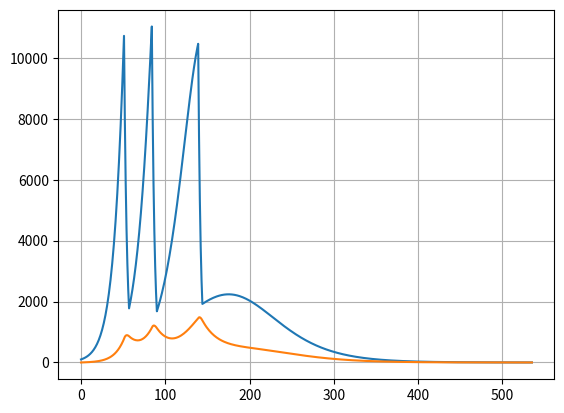

Python code for this plot:
import matplotlib.pyplot as plt


class SIR:
    population = 1_000_000
    immune = 0.0
    r0 = 1.2
    r0_lockdown = 0.5
    infected_duration = 2
    critical_duration = 20
    critical_ratio = 0.02

    lockdown_on_threshold = 0.005
    lockdown_off_threshold = 0.001

    def evolution(self, initial_infected):
        susceptible = self.population - initial_infected - self.immune
        infected = initial_infected
        resolved = self.immune
        critical = 0.0

        beta = self.r0 / self.infected_duration
        gamma = 1.0 / self.infected_duration
        delta = 1.0 / self.critical_duration

        sequence = [(susceptible, infected, resolved, critical)]

        while True:
            if infected / self.population >= self.lockdown_on_threshold:
                beta = self.r0_lockdown / self.infected_duration
            if infected / self.population < self.lockdown_off_threshold:
                beta = self.r0 / self.infected_duration

            newly_infected = beta * susceptible / self.population * infected
            newly_resolved = gamma * infected

            susceptible -= newly_infected
            infected += newly_infected - newly_resolved
            resolved += newly_resolved
            critical += self.critical_ratio * newly_resolved - delta * critical

            sequence += [(susceptible, infected, resolved, critical)]

            if infected < 1:
                break

        return sequence

    def plot(self, sequence):
        population = [self.population] * len(sequence)
        susceptible = [s for (s, i, r, c) in sequence]
        infected = [i for (s, i, r, c) in sequence]
        resolved = [r for (s, i, r, c) in sequence]
        critical = [c for (s, i, r, c) in sequence]

        plt.grid()
        # plt.plot(susceptible)
        plt.plot(infected)
        # plt.plot(resolved)
        plt.plot(critical)
        # plt.plot(population)
        plt.show()


m = SIR()
m.population = 2_090_000

seq = m.evolution(100)

print(
    "Attack: {:.3g}% ({:.3g}%), Critical {:.0f} (max {:.0f})".format(
        (seq[-1][2] - m.immune) / m.population * 100,
        seq[-1][2] / m.population * 100,
        (seq[-1][2] - m.immune) * m.critical_ratio,
        max(c for (s, i, r, c) in seq),
    )
)
m.plot(seq)
